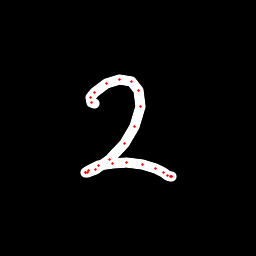

Values plotted in this chart, from the file beside it:
x, y, hover, eod
94.2, 103.7, 0.0, 0.0
91.68, 102.3, 0.0, 0.0
90.04, 97.8, 0.0, 0.0
94.04, 92.59, 0.0, 0.0
106.2, 83.78, 0.0, 0.0
119.7, 79.63, 0.0, 0.0
131.7, 81.85, 0.0, 0.0
138.4, 90.61, 0.0, 0.0
140.2, 106.5, 0.0, 0.0
134, 126, 0.0, 0.0
124.6, 143.1, 0.0, 0.0
109.5, 159.9, 0.0, 0.0
95.76, 169.9, 0.0, 0.0
87.98, 172.9, 0.0, 0.0
85.45, 172.9, 0.0, 0.0
85.62, 172.3, 0.0, 0.0
88.26, 170, 0.0, 0.0
98.96, 165.4, 0.0, 0.0
112.1, 163.1, 0.0, 0.0
126.6, 162.8, 0.0, 0.0
142.4, 164.8, 0.0, 0.0
155.3, 168.9, 0.0, 0.0
163.7, 172.6, 0.0, 0.0
167.1, 175, 0.0, 0.0
170.3, 176.6, 0.0, 0.0
171.3, 176.4, 0.0, 0.0
171.2, 176.4, 0.0, 1.0
